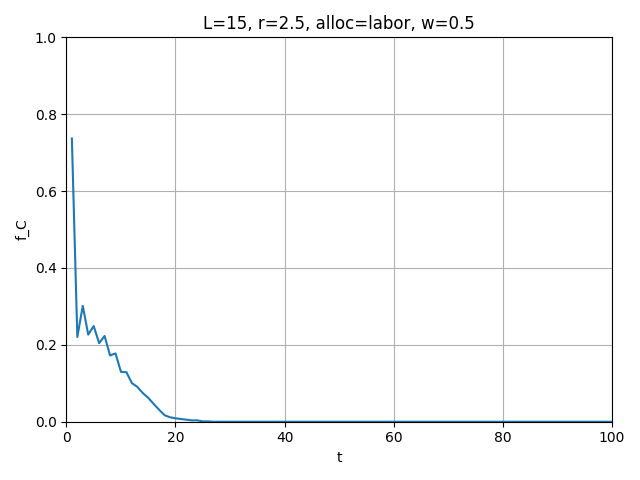

Data behind this chart, as committed beside it:
t, mean_fC
1, 0.7369
2, 0.2204
3, 0.3013
4, 0.2267
5, 0.2489
6, 0.2044
7, 0.2231
8, 0.1724
9, 0.1778
10, 0.1298
11, 0.1289
12, 0.1004
13, 0.09067
14, 0.07467
15, 0.06222
16, 0.04622
17, 0.03111
18, 0.01689
19, 0.01156
20, 0.008889
21, 0.007111
22, 0.005333
23, 0.003556
24, 0.003556
25, 0.0008889
26, 0.0008889
27, 0.0
28, 0.0
29, 0.0
30, 0.0
31, 0.0
32, 0.0
33, 0.0
34, 0.0
35, 0.0
36, 0.0
37, 0.0
38, 0.0
39, 0.0
40, 0.0
41, 0.0
42, 0.0
43, 0.0
44, 0.0
45, 0.0
46, 0.0
47, 0.0
48, 0.0
49, 0.0
50, 0.0
51, 0.0
52, 0.0
53, 0.0
54, 0.0
55, 0.0
56, 0.0
57, 0.0
58, 0.0
59, 0.0
60, 0.0
... 40 more rows
